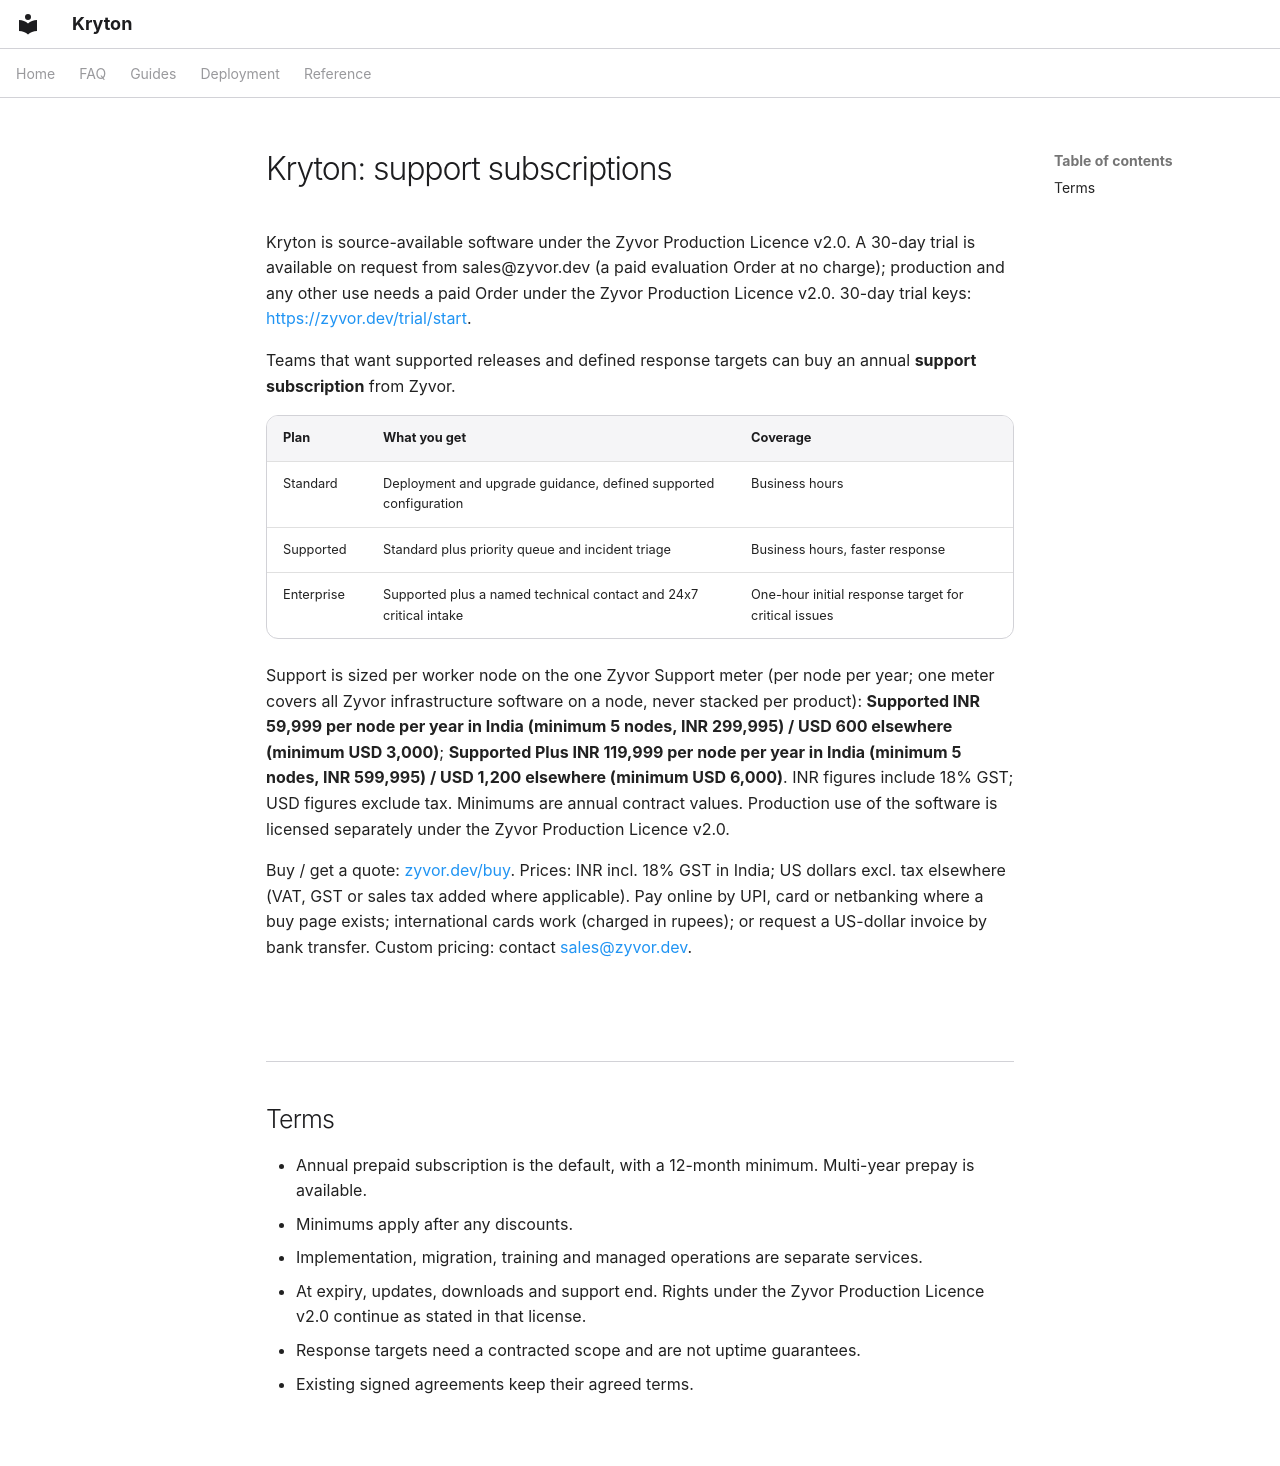

repository: zyvorai/zyvor-kryton · page: SUBSCRIPTION-MODEL/index.html · generator: mkdocs

# Kryton: support subscriptions

Kryton is source-available software under the Zyvor Production Licence v2.0. A 30-day trial is available on request from sales@zyvor.dev (a paid evaluation Order at no charge); production and any other use needs a paid Order under the Zyvor Production Licence v2.0. 30-day trial keys: <https://zyvor.dev/trial/start>.

Teams that want supported releases and defined response targets can buy an annual **support subscription** from Zyvor.

| Plan | What you get | Coverage |
|------|--------------|----------|
| Standard | Deployment and upgrade guidance, defined supported configuration | Business hours |
| Supported | Standard plus priority queue and incident triage | Business hours, faster response |
| Enterprise | Supported plus a named technical contact and 24x7 critical intake | One-hour initial response target for critical issues |

Support is sized per worker node on the one Zyvor Support meter (per node per year; one meter covers all Zyvor infrastructure software on a node, never stacked per product): **Supported INR 59,999 per node per year in India (minimum 5 nodes, INR 299,995) / USD 600 elsewhere (minimum USD 3,000)**; **Supported Plus INR 119,999 per node per year in India (minimum 5 nodes, INR 599,995) / USD 1,200 elsewhere (minimum USD 6,000)**. INR figures include 18% GST; USD figures exclude tax. Minimums are annual contract values. Production use of the software is licensed separately under the Zyvor Production Licence v2.0.


Buy / get a quote: [zyvor.dev/buy](https://zyvor.dev/buy). Prices: INR incl. 18% GST in India; US dollars excl. tax elsewhere (VAT, GST or sales tax added where applicable). Pay online by UPI, card or netbanking where a buy page exists; international cards work (charged in rupees); or request a US-dollar invoice by bank transfer. Custom pricing: contact [sales@zyvor.dev](mailto:sales@zyvor.dev).

## Terms

- Annual prepaid subscription is the default, with a 12-month minimum. Multi-year prepay is available.
- Minimums apply after any discounts.
- Implementation, migration, training and managed operations are separate services.
- At expiry, updates, downloads and support end. Rights under the Zyvor Production Licence v2.0 continue as stated in that license.
- Response targets need a contracted scope and are not uptime guarantees.
- Existing signed agreements keep their agreed terms.
